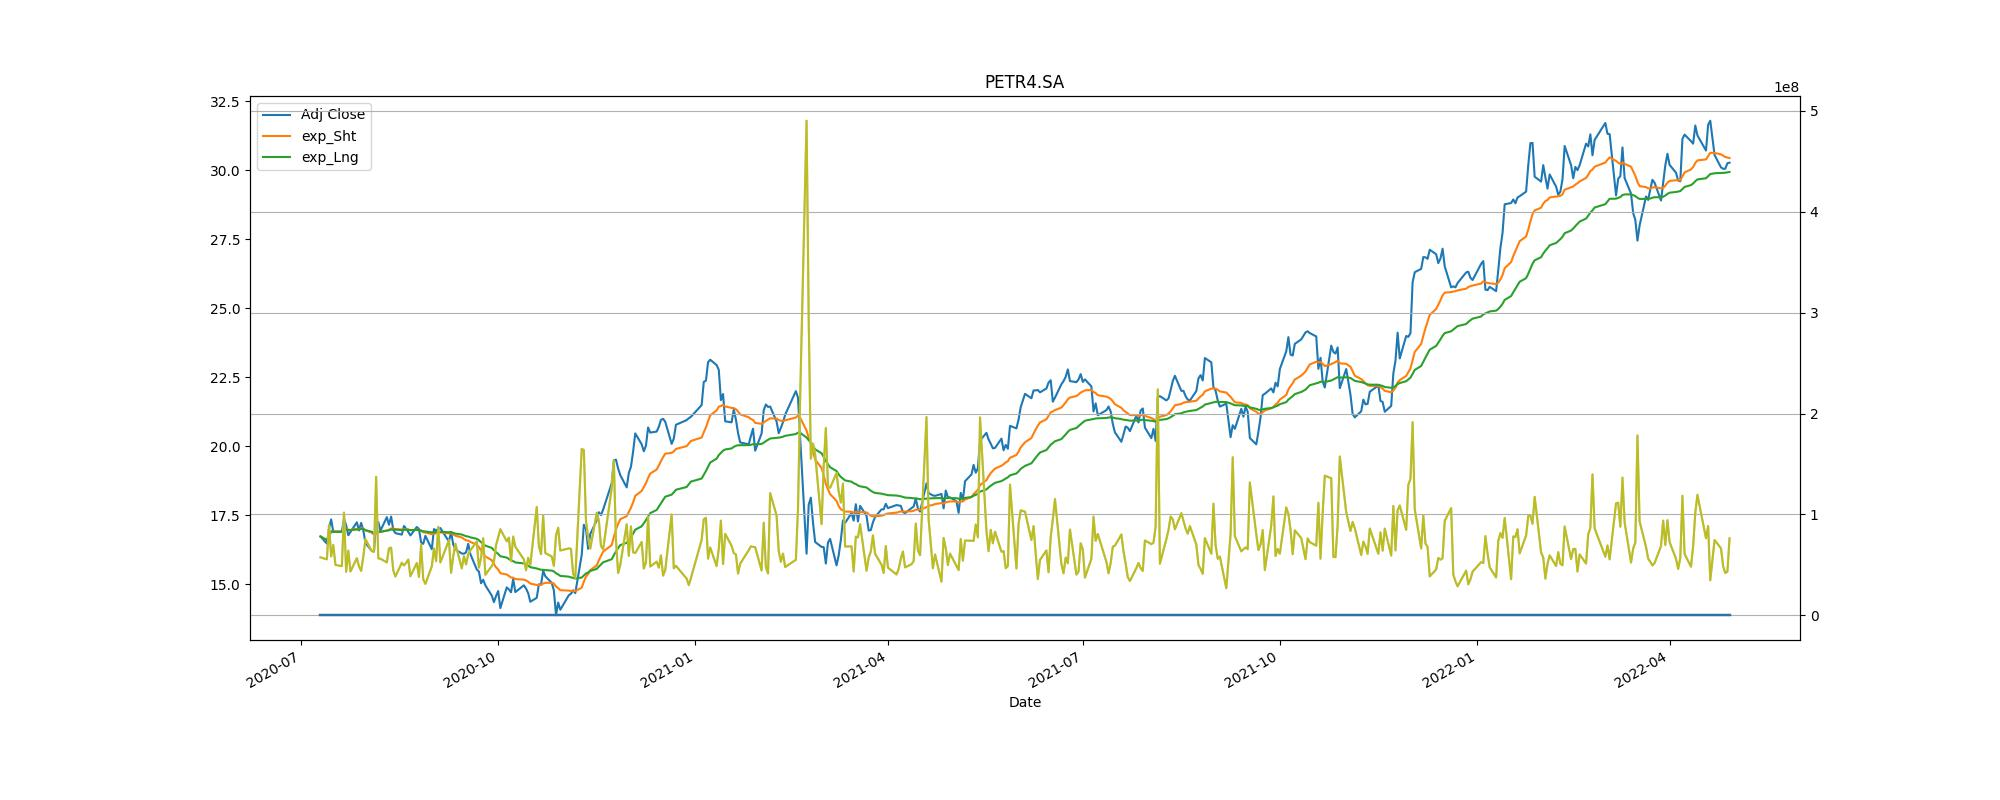

Values plotted in this chart, from the file beside it:
Adj Close, action, Stop_loss
17.03, buy, 15.33
16.51, sell, 14.86
17.44, buy, 15.69
16.52, sell, 14.87
16.83, buy, 15.15
18.14, sell, 16.33
19.33, buy, 17.4
20.3, sell, 18.27
21.96, buy, 19.76
21.54, sell, 19.39
24.12, buy, 21.71
